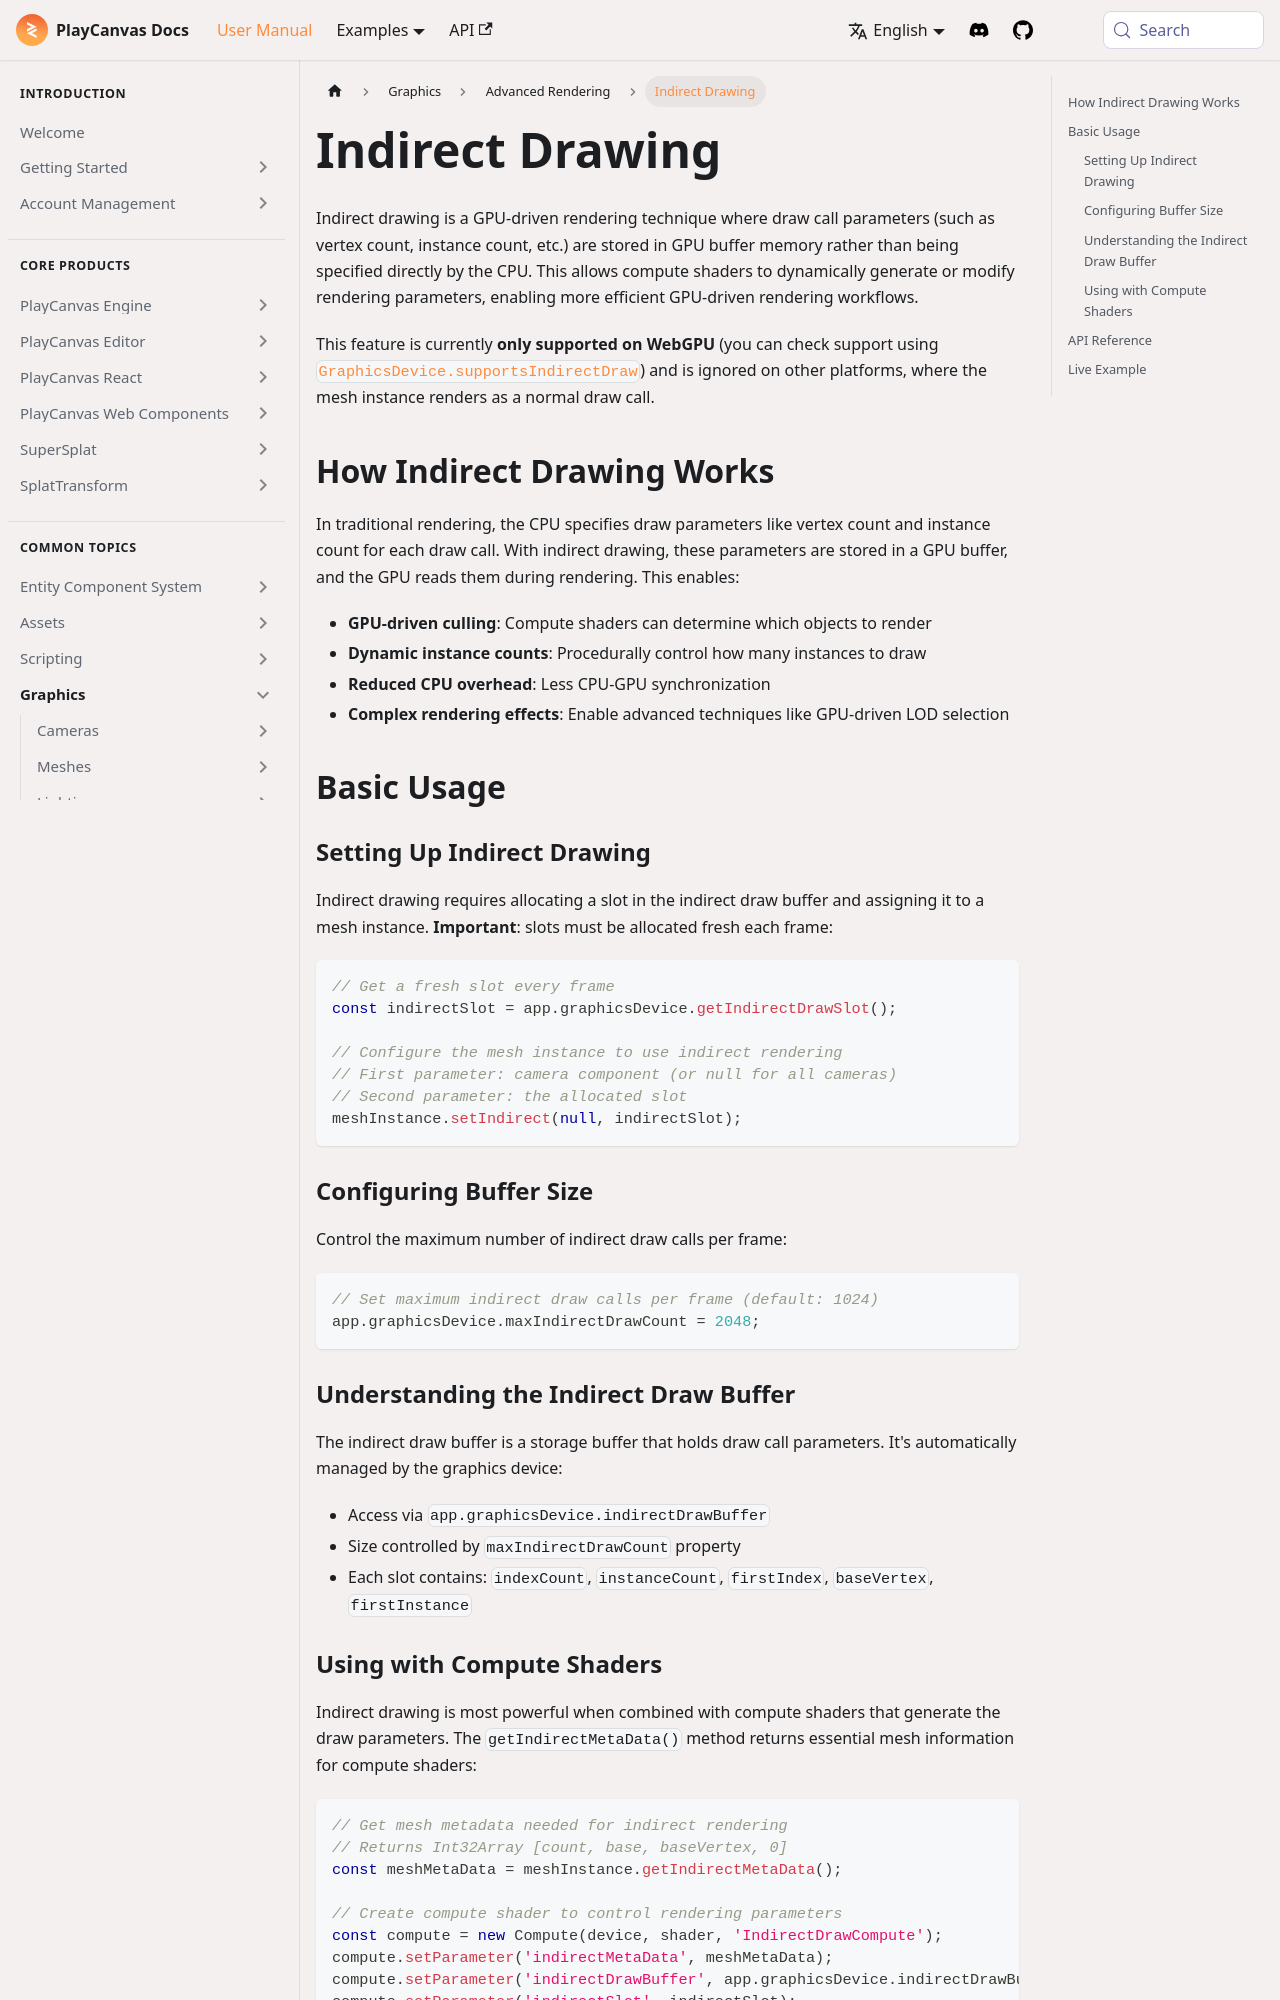

repository: playcanvas/developer-site · page: user-manual/graphics/advanced-rendering/indirect-drawing/index.html · generator: docusaurus

---
title: Indirect Drawing
description: WebGPU indirect draw slots, GPU buffer parameters, compute-driven culling, and per-frame slot allocation rules.
---

Indirect drawing is a GPU-driven rendering technique where draw call parameters (such as vertex count, instance count, etc.) are stored in GPU buffer memory rather than being specified directly by the CPU. This allows compute shaders to dynamically generate or modify rendering parameters, enabling more efficient GPU-driven rendering workflows.

This feature is currently **only supported on WebGPU** (you can check support using [`GraphicsDevice.supportsIndirectDraw`](https://api.playcanvas.com/engine/classes/GraphicsDevice.html#supportsindirectdraw)) and is ignored on other platforms, where the mesh instance renders as a normal draw call.

## How Indirect Drawing Works

In traditional rendering, the CPU specifies draw parameters like vertex count and instance count for each draw call. With indirect drawing, these parameters are stored in a GPU buffer, and the GPU reads them during rendering. This enables:

- **GPU-driven culling**: Compute shaders can determine which objects to render
- **Dynamic instance counts**: Procedurally control how many instances to draw
- **Reduced CPU overhead**: Less CPU-GPU synchronization
- **Complex rendering effects**: Enable advanced techniques like GPU-driven LOD selection

## Basic Usage

### Setting Up Indirect Drawing

Indirect drawing requires allocating a slot in the indirect draw buffer and assigning it to a mesh instance. **Important**: slots must be allocated fresh each frame:

```javascript
// Get a fresh slot every frame
const indirectSlot = app.graphicsDevice.getIndirectDrawSlot();

// Configure the mesh instance to use indirect rendering
// First parameter: camera component (or null for all cameras)
// Second parameter: the allocated slot
meshInstance.setIndirect(null, indirectSlot);
```

### Configuring Buffer Size

Control the maximum number of indirect draw calls per frame:

```javascript
// Set maximum indirect draw calls per frame (default: 1024)
app.graphicsDevice.maxIndirectDrawCount = 2048;
```

### Understanding the Indirect Draw Buffer

The indirect draw buffer is a storage buffer that holds draw call parameters. It's automatically managed by the graphics device:

- Access via `app.graphicsDevice.indirectDrawBuffer`
- Size controlled by `maxIndirectDrawCount` property
- Each slot contains: `indexCount`, `instanceCount`, `firstIndex`, `baseVertex`, `firstInstance`
